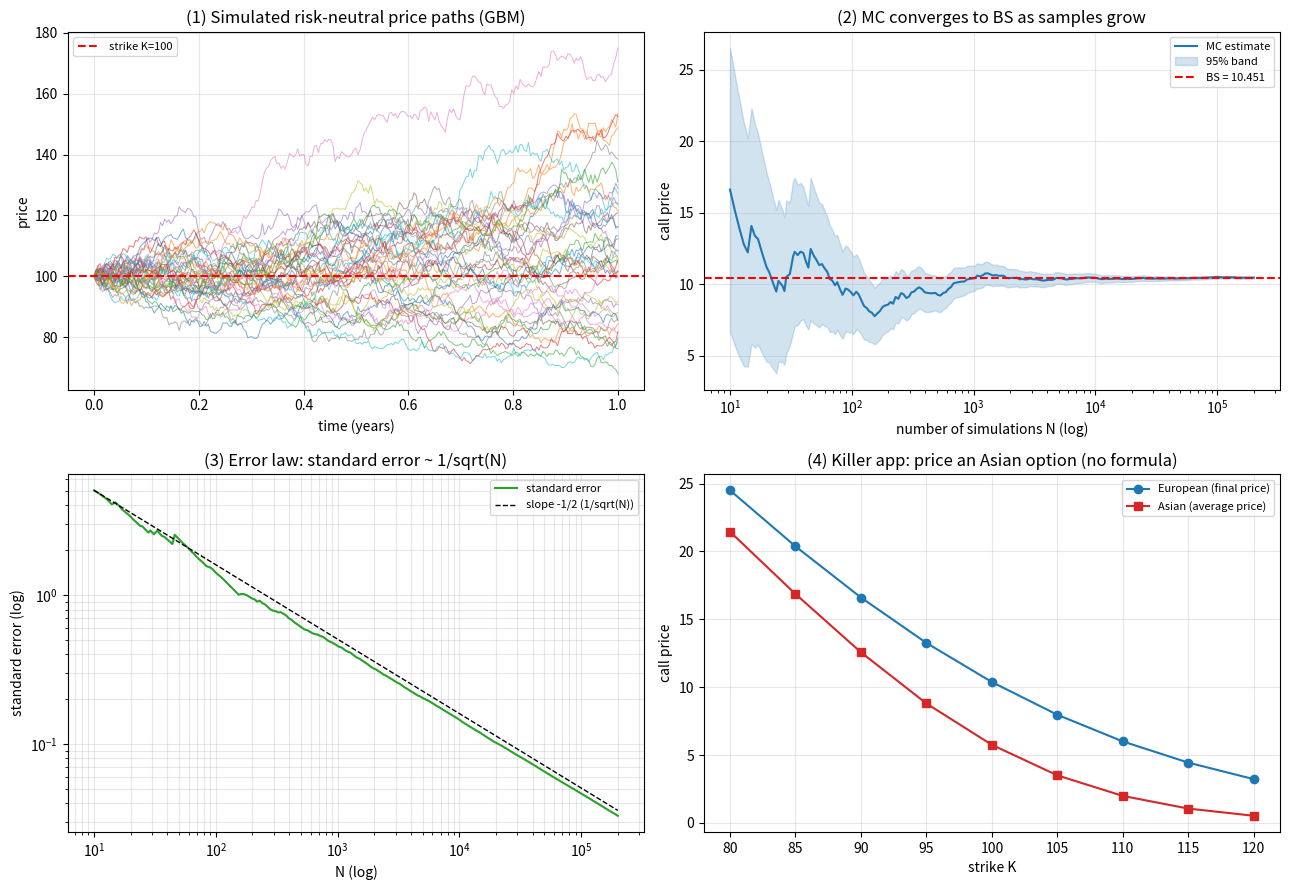

Source code (Python): (Note: this script raises an exception after producing the figure.)
"""
B4 · 蒙特卡洛定价（模拟万千未来，取平均）
==========================================
当公式(BS)和二叉树都搞不定复杂衍生品时，蒙特卡洛是『万能锤』：
模拟海量风险中性路径 → 各算收益 → 折现取平均 = 期权价（B2 风险中性期望的实现）。

  实验①  模拟一束风险中性 GBM 路径
  实验②  收敛：样本越多，蒙特卡洛价越逼近 BS（带 95% 置信带）
  实验③  误差律：标准误 ~ 1/√N（呼应概率课的 √n、随机过程课的 √n）
  实验④  杀手锏：给【亚式期权】(看平均价，无闭式解)定价

运行：python monte_carlo_pricing.py
依赖：numpy, scipy, matplotlib
"""

import numpy as np
import matplotlib
matplotlib.use("Agg")
import matplotlib.pyplot as plt
from scipy import stats
from pathlib import Path

RNG = np.random.default_rng(2024)


def bs_call(S, K, r, sigma, T):
    d1 = (np.log(S/K) + (r + 0.5*sigma**2)*T)/(sigma*np.sqrt(T))
    d2 = d1 - sigma*np.sqrt(T)
    return S*stats.norm.cdf(d1) - K*np.exp(-r*T)*stats.norm.cdf(d2)


def main():
    S0, K, r, sigma, T = 100.0, 100.0, 0.05, 0.20, 1.0
    bs = bs_call(S0, K, r, sigma, T)
    print("=" * 62)
    print("  B4 · 蒙特卡洛定价")
    print("=" * 62)
    print(f"  原理：期权价 = e^(-rT)·E_风险中性[到期收益]，用模拟平均来估这个期望。")
    print(f"  风险中性路径：S_T = S0·exp((r-½σ²)T + σ√T·Z), Z~正态\n")

    fig, axes = plt.subplots(2, 2, figsize=(13, 9))

    # 图① 模拟一束路径
    ax = axes[0, 0]
    steps = 252; dt = T/steps
    paths = np.zeros((40, steps+1)); paths[:, 0] = S0
    for t in range(1, steps+1):
        z = RNG.standard_normal(40)
        paths[:, t] = paths[:, t-1]*np.exp((r-0.5*sigma**2)*dt + sigma*np.sqrt(dt)*z)
    ax.plot(np.linspace(0, T, steps+1), paths.T, lw=0.7, alpha=0.6)
    ax.axhline(K, color="red", ls="--", label=f"strike K={K:.0f}")
    ax.set_title("(1) Simulated risk-neutral price paths (GBM)")
    ax.set_xlabel("time (years)"); ax.set_ylabel("price")
    ax.legend(fontsize=8); ax.grid(alpha=0.3)

    # 图② 收敛到 BS（带置信带）
    ax = axes[0, 1]
    M = 200000
    Z = RNG.standard_normal(M)
    ST = S0*np.exp((r-0.5*sigma**2)*T + sigma*np.sqrt(T)*Z)
    disc_payoff = np.exp(-r*T)*np.maximum(ST-K, 0)
    nn = np.arange(1, M+1)
    run_mean = np.cumsum(disc_payoff)/nn
    run_var = np.cumsum(disc_payoff**2)/nn - run_mean**2
    run_se = np.sqrt(np.maximum(run_var, 0)/nn)
    idx = np.unique(np.logspace(1, np.log10(M), 200).astype(int)) - 1
    ax.plot(nn[idx], run_mean[idx], color="#1f77b4", label="MC estimate")
    ax.fill_between(nn[idx], run_mean[idx]-1.96*run_se[idx], run_mean[idx]+1.96*run_se[idx],
                    color="#1f77b4", alpha=0.2, label="95% band")
    ax.axhline(bs, color="red", ls="--", label=f"BS = {bs:.3f}")
    ax.set_xscale("log")
    ax.set_title("(2) MC converges to BS as samples grow")
    ax.set_xlabel("number of simulations N (log)"); ax.set_ylabel("call price")
    ax.legend(fontsize=8); ax.grid(alpha=0.3)
    print(f"② 收敛：{M} 次模拟 → MC 价 = {run_mean[-1]:.4f} ± {1.96*run_se[-1]:.4f}（95%）")
    print(f"   BS 真值 = {bs:.4f}，落在置信区间内 ✅\n")

    # 图③ 标准误 ~ 1/√N
    ax = axes[1, 0]
    ax.loglog(nn[idx], run_se[idx], color="#2ca02c", label="standard error")
    ref = run_se[idx][0]*np.sqrt(nn[idx][0]/nn[idx])
    ax.loglog(nn[idx], ref, "k--", lw=1, label="slope -1/2 (1/sqrt(N))")
    ax.set_title("(3) Error law: standard error ~ 1/sqrt(N)")
    ax.set_xlabel("N (log)"); ax.set_ylabel("standard error (log)")
    ax.legend(fontsize=8); ax.grid(alpha=0.3, which="both")
    print("③ 误差律：标准误 ∝ 1/√N —— 想精度提高 10 倍，样本要多 100 倍（慢，但与维度无关）")
    print("   呼应概率课大数定律、随机过程课的 √n。这是蒙特卡洛的命门，也是它的普适。\n")

    # 图④ 杀手锏：亚式期权（看平均价，无闭式解）
    ax = axes[1, 1]
    M2 = 60000
    Zp = RNG.standard_normal((M2, steps))
    logpaths = np.cumsum((r-0.5*sigma**2)*dt + sigma*np.sqrt(dt)*Zp, axis=1)
    Spaths = S0*np.exp(logpaths)
    S_avg = Spaths.mean(axis=1)        # 路径平均价
    S_fin = Spaths[:, -1]              # 到期价
    strikes = np.linspace(80, 120, 9)
    euro = [np.exp(-r*T)*np.mean(np.maximum(S_fin-k, 0)) for k in strikes]
    asian = [np.exp(-r*T)*np.mean(np.maximum(S_avg-k, 0)) for k in strikes]
    ax.plot(strikes, euro, "o-", color="#1f77b4", label="European (final price)")
    ax.plot(strikes, asian, "s-", color="#d62728", label="Asian (average price)")
    ax.set_title("(4) Killer app: price an Asian option (no formula)")
    ax.set_xlabel("strike K"); ax.set_ylabel("call price")
    ax.legend(fontsize=8); ax.grid(alpha=0.3)
    print("④ 亚式期权：收益看『路径平均价』而非到期价，没有 BS 那样的闭式解 → 蒙特卡洛轻松搞定")
    print(f"   K=100：欧式 {euro[4]:.3f} vs 亚式 {asian[4]:.3f}（亚式更便宜，因平均把波动抹小了）\n")

    # 方差缩减：对偶变量
    Za = RNG.standard_normal(M2)
    p1 = np.exp(-r*T)*np.maximum(S0*np.exp((r-0.5*sigma**2)*T+sigma*np.sqrt(T)*Za)-K, 0)
    p2 = np.exp(-r*T)*np.maximum(S0*np.exp((r-0.5*sigma**2)*T-sigma*np.sqrt(T)*Za)-K, 0)
    se_plain = p1.std()/np.sqrt(M2)
    se_anti = ((p1+p2)/2).std()/np.sqrt(M2)
    print(f"【加速】对偶变量(用 Z 和 -Z)：标准误 {se_plain:.4f} → {se_anti:.4f}（降约 {1-se_anti/se_plain:.0%}），免费提精度。")

    fig.tight_layout()
    out = Path(__file__).resolve().parent / "B4配图.png"
    fig.savefig(out, dpi=110)
    print(f"\n  图已保存: {out.name}（路径/收敛/误差律/亚式期权 四合一）")
    print("=" * 62)


if __name__ == "__main__":
    main()
